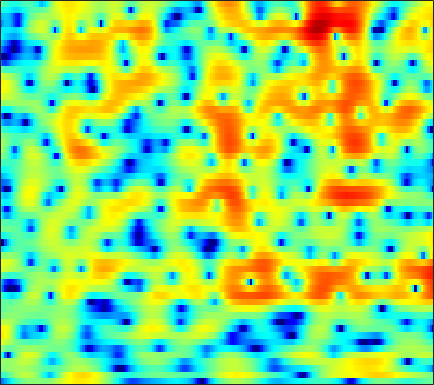

Source data for this figure (header and first rows):
-10.446, -9.5718, -8.1365, -6.6721, -5.6149, -4.3544, -3.2532, -2.5339, -1.7123, -1.0455, -0.51775, -0.20456, 0.10379, 0.30311, 0.38377, 0.40721, 0.36046, 0.28788, 0.17176, 0.068838, 0.027354, 0.060338, 0.22616, 0.54071
-3.33, -3.061, -2.484, -1.736, -1.123, -0.3115, 0.439, 0.936, 1.493, 1.915, 2.192, 2.302, 2.31, 2.149, 1.913, 1.427, 0.7278, 0.04329, -1.114, -2.585, -4.373, -5.822, -7.306, -7.131
0.04617, 0.1539, 0.3104, 0.4842, 0.6234, 0.8131, 0.9967, 1.119, 1.251, 1.33, 1.344, 1.305, 1.184, 0.9763, 0.7661, 0.4171, 0.001607, -0.3427, -0.8246, -1.3, -1.727, -1.981, -2.204, -2.264
1.139, 0.8964, 0.6621, 0.5791, 0.6373, 0.8532, 1.183, 1.465, 1.829, 2.138, 2.345, 2.423, 2.405, 2.236, 2.001, 1.532, 0.8808, 0.2587, -0.7608, -2.011, -3.498, -4.733, -6.386, -7.61
-2.202, -4.906, -10.81, -21.8, -12.6, -6.116, -2.628, -0.8718, 0.8218, 1.991, 2.789, 3.192, 3.508, 3.598, 3.521, 3.233, 2.736, 2.22, 1.331, 0.2138, -1.124, -2.234, -3.691, -4.723
0.8985, 0.2037, -0.5707, -1.032, -1.136, -0.9861, -0.6344, -0.3302, 0.06968, 0.4132, 0.6886, 0.8372, 0.9628, 1.007, 0.9892, 0.899, 0.7506, 0.6122, 0.3967, 0.1558, -0.08986, -0.2578, -0.4379, -0.5619
3.803, 3.343, 2.704, 2.052, 1.558, 0.9076, 0.2631, -0.2062, -0.7898, -1.303, -1.712, -1.942, -2.132, -2.218, -2.211, -2.14, -2.013, -1.884, -1.677, -1.433, -1.166, -0.9485, -0.6452, -0.3554
5.837, 5.339, 4.527, 3.529, 2.634, 1.206, -0.5428, -2.103, -4.547, -7.269, -9.447, -9.854, -8.966, -7.758, -7.073, -6.566, -6.426, -6.438, -6.303, -5.709, -4.589, -3.554, -2.156, -0.8856
5.374, 5.072, 4.489, 3.671, 2.884, 1.564, -0.1015, -1.608, -3.952, -6.422, -8.198, -8.484, -7.874, -7.149, -6.941, -7.353, -8.775, -10.75, -14.89, -16.26, -10.72, -7.262, -3.953, -1.624
1.972, 2.127, 2.147, 1.985, 1.751, 1.304, 0.7392, 0.2627, -0.3922, -1.008, -1.531, -1.85, -2.175, -2.436, -2.638, -2.936, -3.196, -3.34, -3.374, -3.143, -2.619, -2.072, -1.23, -0.3918
-0.8694, -0.4081, 0.02911, 0.2893, 0.3932, 0.434, 0.3878, 0.3159, 0.1945, 0.04436, -0.1026, -0.2022, -0.3397, -0.4802, -0.5789, -0.6816, -0.7417, -0.7679, -0.779, -0.7304, -0.5915, -0.4382, -0.1969, 0.07271
-1.508, -1.172, -0.8206, -0.5594, -0.4044, -0.2359, -0.08975, 0.01251, 0.1405, 0.249, 0.3472, 0.4029, 0.4427, 0.4451, 0.4274, 0.3589, 0.2346, 0.1113, -0.06891, -0.247, -0.3933, -0.4644, -0.4872, -0.3918
-1.092, -1.164, -1.27, -1.356, -1.363, -1.267, -1.041, -0.7915, -0.3832, 0.08937, 0.5607, 0.8879, 1.254, 1.506, 1.593, 1.549, 1.283, 0.9557, 0.3435, -0.4974, -1.54, -2.333, -3.119, -3.178
-2.368, -3.253, -4.427, -5.408, -5.933, -6.228, -5.941, -5.292, -4.001, -2.434, -0.899, 0.1191, 1.276, 2.12, 2.526, 2.781, 2.697, 2.368, 1.512, 0.05682, -2.244, -4.869, -10.84, -14.63
-8.213, -10.96, -15.65, -19.92, -20.84, -21.77, -26.95, -25.48, -15.43, -9.661, -5.883, -3.751, -1.616, -0.08274, 0.72, 1.462, 1.875, 1.944, 1.739, 1.345, 0.8309, 0.4318, 0.06993, 0.1669
-7.174, -9.222, -12.08, -13.9, -14.25, -13.8, -12.87, -11.78, -9.752, -7.341, -5.104, -3.64, -2.044, -0.8111, -0.06013, 0.6945, 1.164, 1.391, 1.579, 1.625, 1.569, 1.531, 1.548, 1.655
-0.8316, -1.442, -2.158, -2.743, -3.047, -3.204, -3.125, -2.935, -2.509, -1.991, -1.433, -1.009, -0.4772, 0.01894, 0.3633, 0.7411, 0.9768, 1.103, 1.192, 1.082, 0.8301, 0.5785, 0.2148, -0.09415
3.3, 3.069, 2.725, 2.355, 2.105, 1.765, 1.416, 1.143, 0.752, 0.2851, -0.2498, -0.6609, -1.159, -1.415, -1.44, -1.222, -0.7742, -0.4546, -0.2636, -0.4207, -1.018, -1.889, -3.852, -7.03
3.875, 3.749, 3.53, 3.286, 3.056, 2.662, 2.138, 1.622, 0.7086, -0.5354, -2.271, -4.052, -7.368, -11.96, -13.07, -9.026, -5.363, -3.531, -2.028, -1.224, -1.091, -1.408, -2.242, -3.355
0.641, 0.5769, 0.5895, 0.6416, 0.6448, 0.5896, 0.3927, 0.1151, -0.4819, -1.348, -2.578, -3.703, -5.418, -6.75, -6.951, -5.868, -4.106, -2.927, -1.584, -0.5714, 0.05973, 0.3838, 0.6619, 0.8399
-6.271, -6.207, -5.358, -4.197, -3.359, -2.451, -1.838, -1.557, -1.393, -1.454, -1.63, -1.794, -1.967, -2.01, -1.913, -1.571, -1.038, -0.6027, 0.03925, 0.6286, 1.135, 1.474, 1.825, 2.08
-21.8, -19.1, -11.26, -7.385, -5.513, -3.806, -2.712, -2.17, -1.698, -1.454, -1.326, -1.285, -1.194, -1.06, -0.8674, -0.5078, -0.0708, 0.3496, 0.9276, 1.447, 1.942, 2.245, 2.539, 2.725
-4.228, -4.33, -3.97, -3.296, -2.73, -2.109, -1.672, -1.489, -1.45, -1.592, -1.911, -2.204, -2.572, -2.704, -2.546, -1.98, -1.116, -0.3403, 0.6628, 1.582, 2.342, 2.764, 3.151, 3.324
-0.04112, -0.3377, -0.6031, -0.7107, -0.7513, -0.8019, -0.9122, -1.095, -1.566, -2.39, -3.706, -5.111, -7.812, -11.27, -12.29, -8.93, -5.029, -2.84, -0.6501, 1.008, 2.177, 2.821, 3.406, 3.661
-0.6619, -1.23, -1.783, -2.051, -2.115, -2.03, -1.933, -1.923, -2.095, -2.599, -3.503, -4.476, -6.162, -7.773, -8.01, -6.464, -4.098, -2.44, -0.6587, 0.7403, 1.752, 2.343, 2.911, 3.236
-4.615, -6.29, -8.123, -8.441, -7.498, -5.708, -4.109, -3.168, -2.233, -1.656, -1.358, -1.296, -1.28, -1.222, -1.118, -0.8122, -0.3376, -0.006386, 0.5103, 0.931, 1.31, 1.567, 1.848, 2.153
-6.596, -9.42, -14.26, -14.62, -11.02, -7.027, -4.252, -2.682, -1.119, 0.04069, 0.8535, 1.287, 1.669, 1.853, 1.884, 1.78, 1.508, 1.208, 0.6791, 0.04222, -0.5147, -0.8128, -0.8544, -0.4909
-3.981, -4.709, -5.226, -5.106, -4.487, -3.289, -1.828, -0.7247, 0.6488, 1.799, 2.689, 3.199, 3.616, 3.73, 3.623, 3.171, 2.312, 1.399, -0.4126, -2.961, -6.71, -10.09, -11.11, -7.555
-5.96, -6.672, -7.226, -6.891, -5.961, -4.21, -2.219, -0.8186, 0.8704, 2.259, 3.332, 3.936, 4.455, 4.628, 4.531, 4.086, 3.233, 2.292, 0.6088, -1.663, -4.355, -6.255, -7.348, -6.737
-11.04, -13.41, -20.45, -25.27, -14.65, -8.472, -4.593, -2.437, -0.2124, 1.495, 2.796, 3.504, 4.16, 4.512, 4.563, 4.388, 3.925, 3.4, 2.514, 1.439, 0.2779, -0.622, -1.757, -3.001
-10.51, -10.45, -10.25, -9.441, -8.247, -6.202, -4.084, -2.644, -0.939, 0.4585, 1.578, 2.235, 2.895, 3.316, 3.485, 3.51, 3.342, 3.099, 2.62, 2.038, 1.325, 0.7567, -0.09285, -0.9883
-7.796, -7.234, -6.508, -5.682, -5.008, -3.989, -2.92, -2.109, -1.082, -0.1399, 0.6679, 1.195, 1.76, 2.152, 2.343, 2.455, 2.42, 2.296, 2.031, 1.649, 1.21, 0.8393, 0.3417, -0.1317
-4.973, -4.658, -4.248, -3.78, -3.414, -2.853, -2.259, -1.752, -1.06, -0.3488, 0.3216, 0.7874, 1.304, 1.695, 1.891, 2.03, 2.016, 1.905, 1.667, 1.287, 0.8575, 0.4857, 0.01551, -0.4
-2.377, -2.357, -2.404, -2.533, -2.604, -2.618, -2.414, -2.085, -1.399, -0.5679, 0.3114, 0.9035, 1.58, 2.092, 2.339, 2.488, 2.433, 2.268, 1.884, 1.338, 0.6043, -0.02208, -0.9918, -1.982
0.09887, -0.2196, -0.9833, -2.21, -3.421, -5.278, -6.446, -6.077, -4.115, -1.861, 0.0337, 1.132, 2.243, 2.953, 3.259, 3.382, 3.226, 2.94, 2.323, 1.519, 0.4665, -0.5032, -2.156, -4.593
1.366, 0.8742, -0.264, -2.013, -3.947, -7.614, -12.06, -11.18, -6.375, -2.896, -0.5559, 0.6791, 1.791, 2.42, 2.601, 2.511, 2.043, 1.44, 0.4157, -0.8632, -2.006, -2.773, -3.385, -3.834
1.48, 1.059, 0.3373, -0.556, -1.237, -2.099, -2.549, -2.552, -2.104, -1.373, -0.6395, -0.1184, 0.3577, 0.5752, 0.535, 0.1472, -0.7458, -1.766, -3.879, -7.107, -12.26, -14.57, -10.16, -5.853
0.5422, 0.1442, -0.3894, -0.9196, -1.285, -1.692, -2.013, -2.146, -2.257, -2.228, -2.128, -2.017, -1.819, -1.676, -1.629, -1.759, -2.186, -2.744, -3.892, -5.436, -6.806, -7.045, -5.561, -3.193
-2.218, -2.713, -3.321, -3.753, -4.015, -4.245, -4.527, -4.79, -5.239, -5.807, -6.248, -6.439, -6.169, -5.363, -4.632, -3.674, -2.862, -2.481, -2.048, -1.772, -1.411, -0.9823, -0.2699, 0.6916
-6.926, -8.005, -9.289, -9.609, -9.236, -8.371, -7.793, -7.795, -8.471, -10.33, -14.04, -18.84, -18.16, -11.28, -8.149, -5.185, -3.211, -2.177, -1.083, -0.2889, 0.3517, 0.84, 1.438, 2.122
-10.03, -12.6, -19.92, -22.24, -14.69, -10.07, -7.717, -6.896, -6.633, -7.15, -8.064, -8.619, -8.093, -6.312, -4.683, -2.877, -1.44, -0.6611, 0.07117, 0.5717, 0.8369, 0.9679, 1.194, 1.522
-4.403, -4.62, -4.931, -4.738, -4.237, -3.342, -2.463, -1.949, -1.54, -1.296, -1.138, -1.017, -0.6974, -0.2296, 0.1652, 0.6287, 0.9708, 1.111, 0.9994, 0.5729, -0.2119, -1.097, -2.41, -3.391
0.8711, 0.8251, 0.7654, 0.7405, 0.7822, 0.8659, 0.9407, 0.9815, 0.9996, 0.9686, 0.9104, 0.9069, 0.9039, 0.9268, 0.9225, 0.9346, 0.795, 0.5926, 0.08874, -0.8732, -2.434, -4.135, -7.908, -14.58
3.476, 3.26, 2.978, 2.675, 2.437, 2.103, 1.718, 1.39, 0.929, 0.4189, -0.08201, -0.4244, -0.8048, -1.043, -1.105, -1.084, -1.022, -1.051, -1.197, -1.543, -2.16, -2.754, -3.562, -4.133
5, 4.672, 4.203, 3.692, 3.256, 2.595, 1.834, 1.17, 0.13, -1.083, -2.449, -3.555, -4.808, -5.413, -5.213, -4.405, -3.308, -2.571, -1.819, -1.305, -1.035, -1.015, -1.087, -1.275
5.377, 4.986, 4.424, 3.814, 3.31, 2.541, 1.613, 0.7872, -0.5911, -2.384, -4.917, -7.58, -13.55, -27.98, -15.57, -8.706, -5.188, -3.356, -1.665, -0.5286, 0.2156, 0.5643, 0.7359, 0.6228
3.507, 3.052, 2.477, 1.927, 1.524, 0.9666, 0.3125, -0.2652, -1.19, -2.349, -3.73, -4.87, -6.259, -6.785, -6.3, -4.936, -3.288, -2.096, -0.7303, 0.3392, 1.146, 1.61, 1.975, 2.07
-1.305, -1.95, -2.518, -2.768, -2.812, -2.795, -2.764, -2.802, -2.922, -3.15, -3.392, -3.565, -3.68, -3.613, -3.426, -2.911, -2.177, -1.576, -0.669, 0.2329, 1.074, 1.627, 2.273, 2.743
-10.04, -12.03, -12.48, -10.87, -9.627, -8.277, -7.245, -6.676, -6.039, -5.548, -5.19, -5.026, -4.836, -4.721, -4.659, -4.434, -4.029, -3.616, -2.74, -1.61, -0.3806, 0.51, 1.661, 2.629
-14.98, -18.86, -19.15, -16.14, -14.5, -13.06, -11.95, -11.08, -9.957, -8.829, -7.965, -7.487, -7.246, -7.412, -7.832, -8.771, -9.86, -10.05, -8.607, -5.878, -3.218, -1.493, 0.4508, 2.043
-9.491, -10.92, -12.66, -14.41, -15.82, -18.32, -20.23, -18.86, -15.18, -12.17, -10.05, -8.972, -8.306, -8.395, -9.009, -11.04, -15.01, -18.74, -14.07, -8.232, -4.349, -2.222, -0.01444, 1.736
-6.712, -7.813, -9.463, -11.39, -13.22, -16.12, -17.92, -16.88, -13.84, -10.93, -8.735, -7.55, -6.378, -5.744, -5.548, -5.452, -5.293, -5.016, -4.158, -2.835, -1.416, -0.3988, 0.7869, 1.804
-4.897, -5.525, -6.338, -7.128, -7.697, -8.262, -8.44, -8.193, -7.404, -6.31, -5.067, -4.195, -3.036, -2.068, -1.469, -0.7523, -0.1827, 0.225, 0.6807, 1.016, 1.22, 1.279, 1.144, 0.849
-5.728, -5.53, -5.429, -5.583, -5.777, -6.094, -6.395, -6.419, -5.902, -4.873, -3.482, -2.357, -0.9719, 0.3242, 1.165, 2.054, 2.694, 3.051, 3.301, 3.233, 2.791, 2.096, 0.5296, -2.234
-10.06, -8.272, -7.187, -7.101, -7.594, -8.988, -11.27, -13.42, -14.2, -10.61, -6.898, -4.622, -2.288, -0.5003, 0.5474, 1.606, 2.381, 2.75, 3.019, 3.038, 2.745, 2.292, 1.378, 0.1564
-7.547, -7.125, -6.923, -7.223, -7.858, -9.294, -11.45, -13.24, -13.79, -11.02, -7.805, -5.772, -3.657, -2.094, -1.181, -0.2539, 0.4161, 0.7583, 1.083, 1.303, 1.446, 1.542, 1.647, 1.758
-3.753, -4.071, -4.49, -4.963, -5.339, -5.855, -6.246, -6.353, -6.18, -5.561, -4.662, -3.933, -3.038, -2.336, -1.964, -1.665, -1.588, -1.571, -1.529, -1.339, -0.8631, -0.3396, 0.4855, 1.365
-1.348, -1.876, -2.547, -3.151, -3.523, -3.849, -3.94, -3.854, -3.542, -3.095, -2.594, -2.272, -1.946, -1.864, -2.039, -2.64, -3.743, -4.902, -6.669, -7.522, -6.097, -4.236, -1.772, 0.2779
